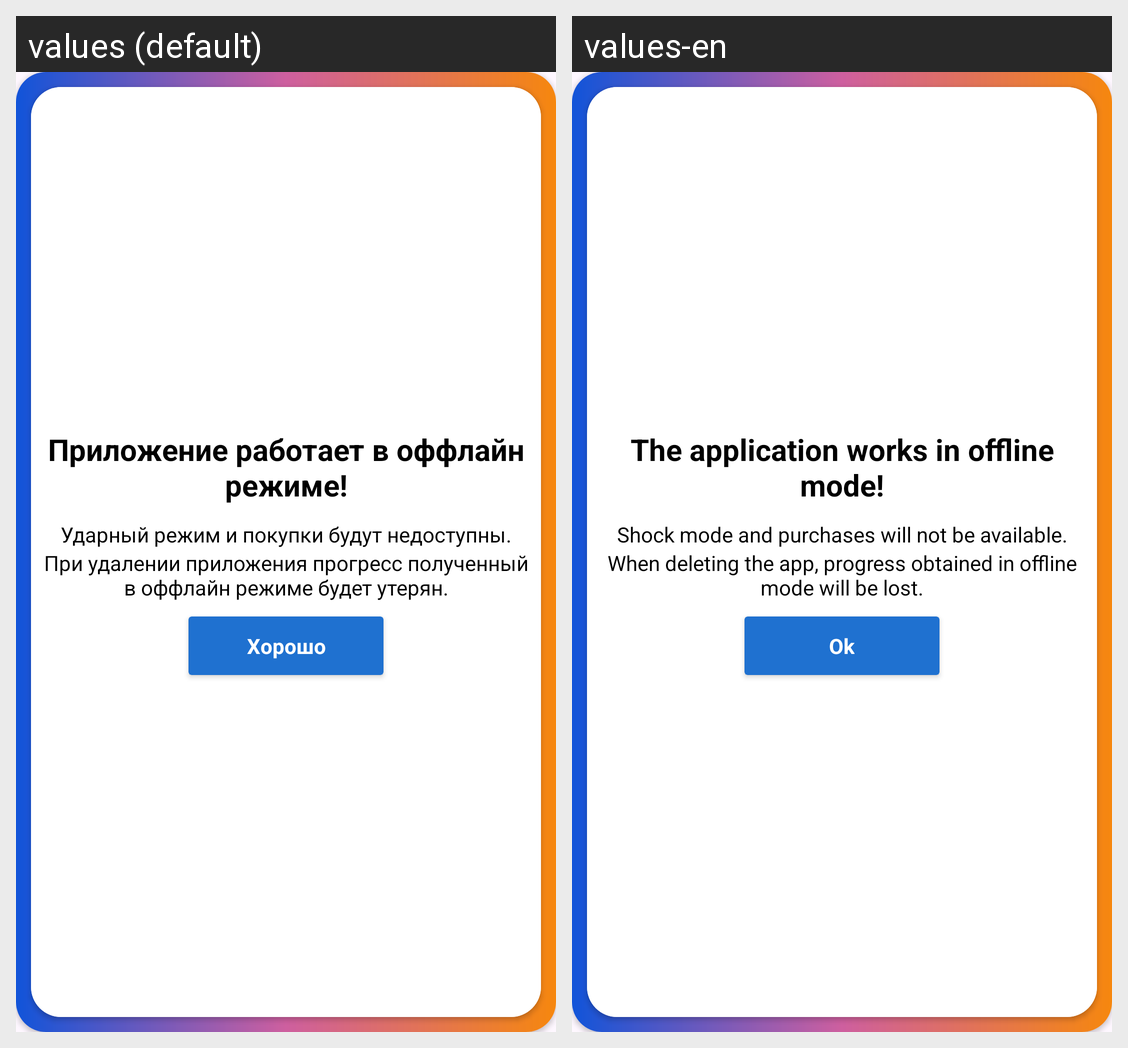

This grid shows one Android layout under two languages. Give, for every string resource on the screen, its name, the default text and each shown locale's text.
Android screen res/layout/offline_dialog.xml rendered under 2 locales, left to right: values (default), values-en. Device: Nexus 5 (rendered at 1080×1920; each locale shown at half size, 540×960, under a caption strip naming it); theme Theme.AndroPediaGits.
Strings drawn on this screen, with the default value and each locale's value (text and hints the layout hard-codes, and strings that could not be matched under every locale, appear in the picture but are not listed):

application_works_offline
  values: Приложение работает в оффлайн режиме!
  values-en: The application works in offline mode!

shock_mode_and_purchases_will_not_be_available
  values: Ударный режим и покупки будут недоступны.
  values-en: Shock mode and purchases will not be available.

delete_in_offline_mode_progress
  values: При удалении приложения прогресс полученный в оффлайн режиме будет утерян.
  values-en: When deleting the app, progress obtained in offline mode will be lost.

Ok_offline_button
  values: Хорошо
  values-en: Ok
